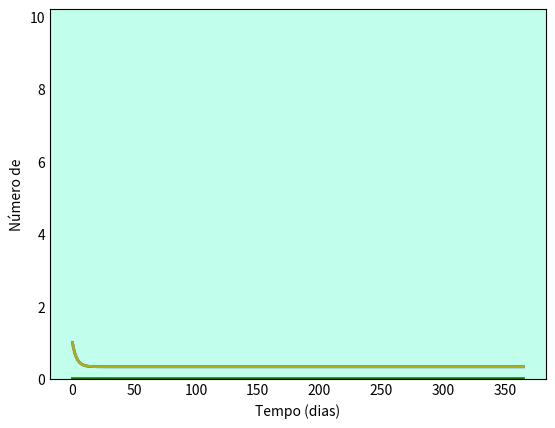

Source code (Python): (Note: this script raises an exception after producing the figure.)
# SIRS com dinâmica vital

import numpy as np
from scipy.integrate import odeint
import matplotlib.pyplot as plt

# N = população total
N = 1000

# Número Inicial de Indivíduos Infectados
I0 = 1

# Número de Indivíduos Recuperados
R0 = 0

# S0 = Suscetíveis à infecção inicialmente
S0 = N - I0

# Taxa de contato/infecção (beta)
beta = 0.2

# Taxa média de recuperação (gama)
dias = 10
gama = 1/dias

# Taxa de mortalidade (mi)
mi = 0.1

# Taxa de natalidade (ni)
ni = 0.1

# Taxa de incubação (sigma)
sigma = 0.3

# Tempos em dias
tempo = np.linspace(0, 365, 365)

# Equações diferenciais (ODE) do modelo SIRS com dinâmica vital 
def equacoesSIRSc(y, tempo, N, beta, mi, ni):
    S, I, R = y
    dSdt = mi * N - beta * S * I / N + sigma * R - ni * S
    dIdt = beta * S * I / N - gama * I - ni * I
    dRdt = gama * I - sigma * R - mi * R
    return dSdt, dIdt, dRdt

# Vetor de condições iniciais
y0 = S0, I0, R0

# Integração das equações SIRS no tempo
i = odeint(equacoesSIRSc, y0, tempo, args=(N, beta, gama, sigma))
S, I, R = i.T

# Visualização dos dados em três curvas variavel x tempofig
fig = plt.figure(facecolor='w')
ax = fig.add_subplot(111, facecolor='#C1FFEC', axisbelow=True) # Tamanho e Cor de fundo
ax.plot(tempo, S/1000, 'b', alpha=0.9, lw=2, label='Suscetíveis')
ax.plot(tempo, I/1000, 'r', alpha=0.9, lw=2, label='Infectados')
ax.plot(tempo, R/1000, 'g', alpha=0.9, lw=2, label='Recuperados')
ax.plot(tempo, S/1000, 'y', alpha=0.9, lw=2, label='População em declínio')
ax.set_xlabel('Tempo (dias)')
ax.set_ylabel('Número de')
ax.set_ylim(0,10.2)
ax.yaxis.set_tick_params(length=0)
ax.xaxis.set_tick_params(length=0)
ax.grid(b=True, which='major', c='w', lw=2, ls='-')
legend = ax.legend()
legend.get_frame().set_alpha(0.5)
for spine in ('top', 'right', 'bottom', 'left'):
    ax.spines[spine].set_visible(False)
plt.show()
